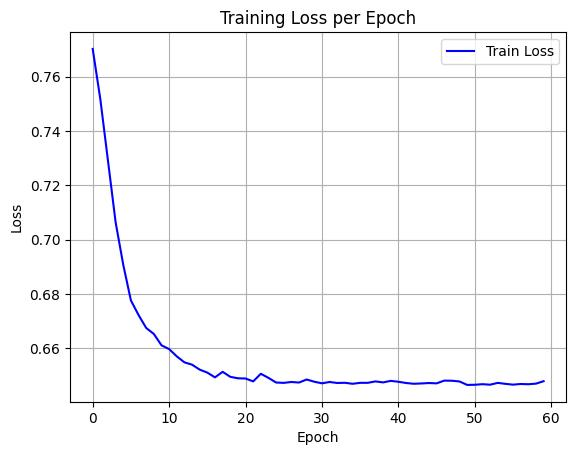

Values plotted in this chart, from the file beside it:
epoch, train_loss
0, 0.7702
1, 0.7517
2, 0.729
3, 0.7064
4, 0.6907
5, 0.6776
6, 0.6723
7, 0.6675
8, 0.6653
9, 0.6611
10, 0.6597
11, 0.6571
12, 0.6549
13, 0.654
14, 0.6522
15, 0.6511
16, 0.6493
17, 0.6514
18, 0.6495
19, 0.649
20, 0.6489
21, 0.6479
22, 0.6507
23, 0.6491
24, 0.6474
25, 0.6473
26, 0.6476
27, 0.6474
28, 0.6486
29, 0.6477
30, 0.6471
31, 0.6476
32, 0.6473
33, 0.6473
34, 0.647
35, 0.6473
36, 0.6473
37, 0.6478
38, 0.6475
39, 0.648
40, 0.6477
41, 0.6473
42, 0.647
43, 0.6471
44, 0.6473
45, 0.6471
46, 0.6481
47, 0.6481
48, 0.6478
49, 0.6466
50, 0.6466
51, 0.6468
52, 0.6466
53, 0.6473
54, 0.647
55, 0.6467
56, 0.6469
57, 0.6468
58, 0.647
59, 0.6479
